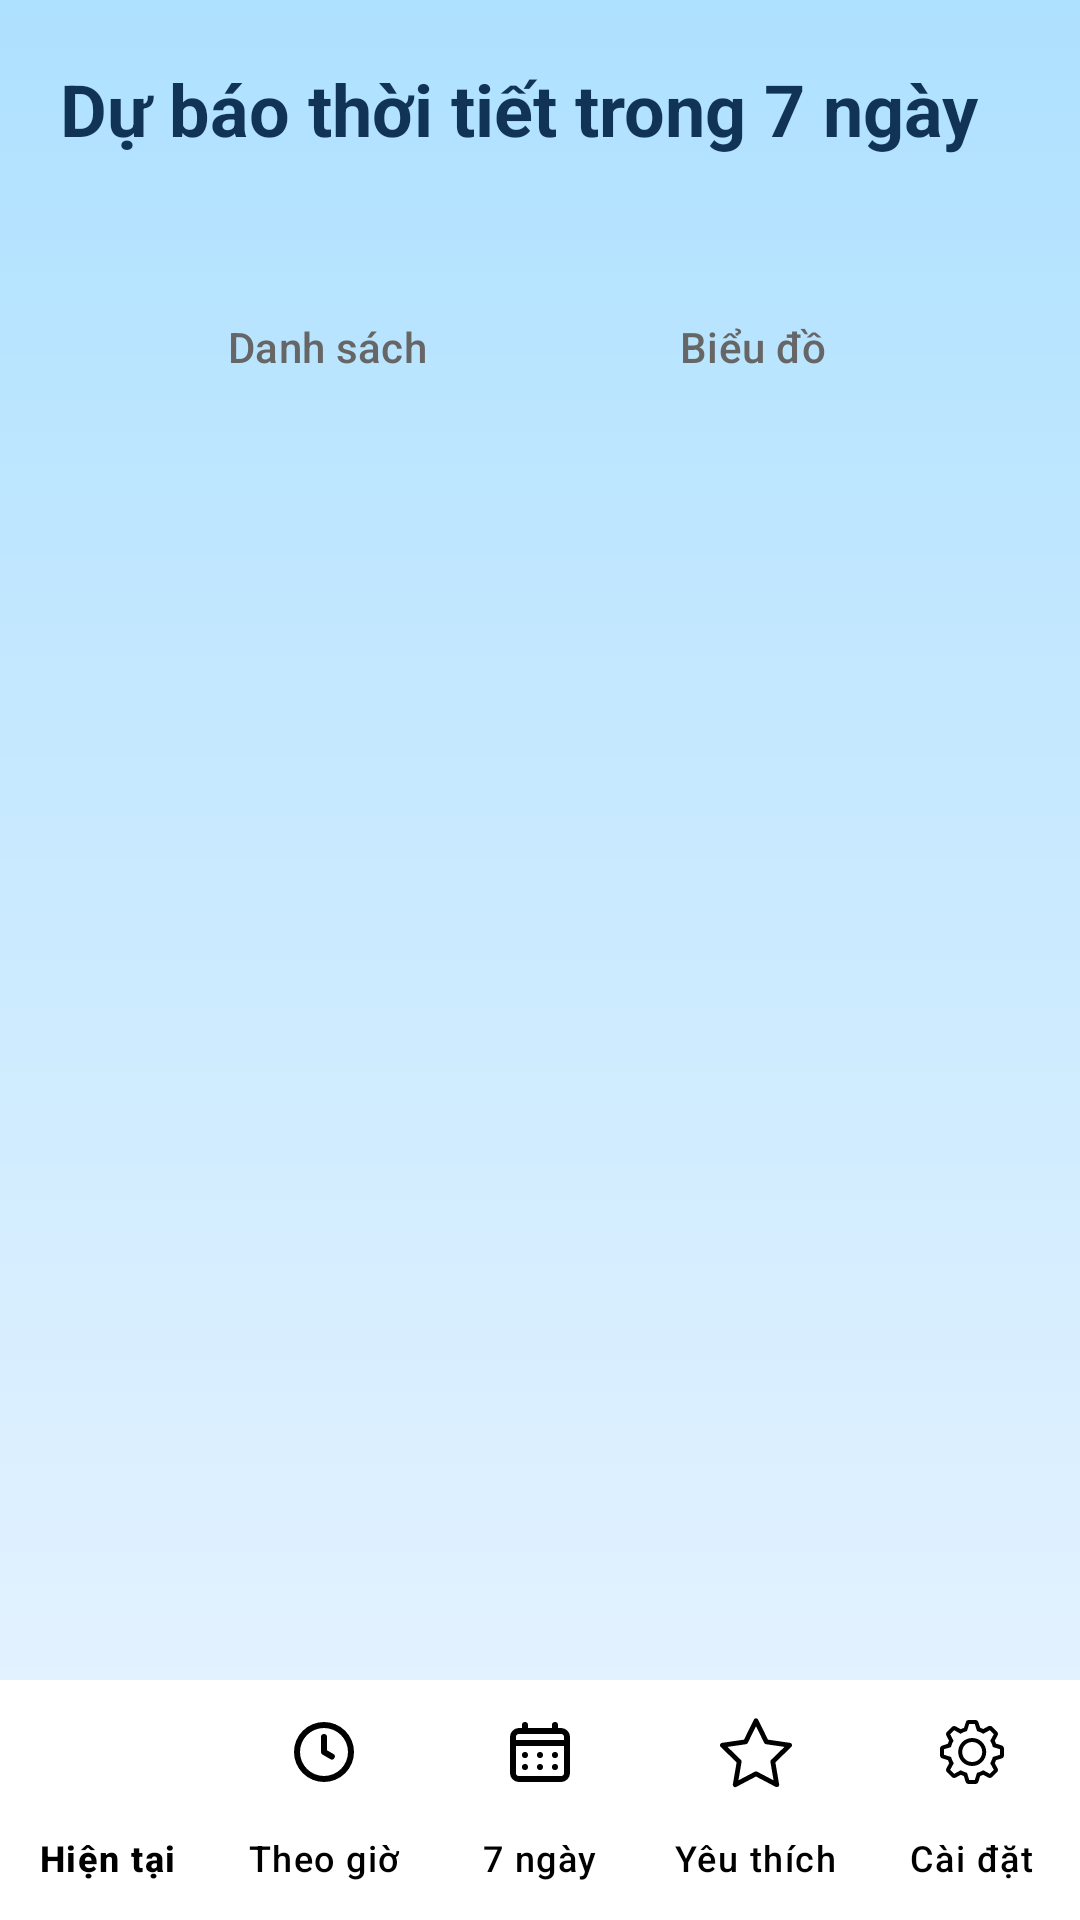

Android layout source for this screen:
<!-- AndroidManifest.xml: application theme Theme.WeatherForecast -->
<!-- res/layout/daily_weather.xml -->
<?xml version="1.0" encoding="utf-8"?>
<androidx.constraintlayout.widget.ConstraintLayout xmlns:android="http://schemas.android.com/apk/res/android"
    xmlns:app="http://schemas.android.com/apk/res-auto"
    android:id="@+id/rootDaily"
    android:layout_width="match_parent"
    android:layout_height="match_parent"
    android:background="@drawable/bg_sky">

    
    <LinearLayout
        android:id="@+id/headerSection"
        android:layout_width="0dp"
        android:layout_height="wrap_content"
        android:orientation="vertical"
        android:padding="20dp"
        app:layout_constraintTop_toTopOf="parent"
        app:layout_constraintStart_toStartOf="parent"
        app:layout_constraintEnd_toEndOf="parent">

        <TextView
            android:id="@+id/tvTitle"
            android:text="Dự báo thời tiết trong 7 ngày"
            android:textStyle="bold"
            android:textSize="24sp"
            android:textColor="#113355"
            android:layout_width="wrap_content"
            android:layout_height="wrap_content"/>

        <TextView
            android:id="@+id/tvLocation"
            android:textSize="16sp"
            android:textColor="#7F8C8D"
            android:layout_width="wrap_content"
            android:layout_height="wrap_content"
            android:layout_marginTop="4dp"/>

        
        <LinearLayout
            android:layout_width="match_parent"
            android:layout_height="40dp"
            android:layout_marginTop="16dp"
            android:layout_marginStart="16dp"
            android:layout_marginEnd="16dp"
            android:orientation="horizontal"
            android:background="@drawable/toggle_background"
            android:padding="2dp"
            app:layout_constraintStart_toStartOf="parent"
            app:layout_constraintEnd_toEndOf="parent">

            

            <com.google.android.material.button.MaterialButton
                android:id="@+id/btnList"
                android:layout_width="0dp"
                android:layout_height="match_parent"
                android:layout_weight="1"
                android:text="Danh sách"
                android:textColor="#666666"
                android:backgroundTint="@android:color/transparent"
                android:textSize="14sp"
                android:gravity="top|center_horizontal"/>
            
            <com.google.android.material.button.MaterialButton
                android:id="@+id/btnChart"
                android:layout_width="0dp"
                android:layout_height="match_parent"
                android:layout_weight="1"
                android:text="Biểu đồ"
                android:textColor="#666666"
                android:backgroundTint="@android:color/transparent"
                android:textSize="14sp"
                android:gravity="top|center_horizontal"/>

        </LinearLayout>

    </LinearLayout>

    
    <ScrollView
        android:id="@+id/listScrollView"
        android:layout_width="0dp"
        android:layout_height="0dp"
        android:layout_marginStart="16dp"
        android:layout_marginEnd="16dp"
        android:layout_marginTop="8dp"
        android:layout_marginBottom="8dp"
        app:layout_constraintTop_toBottomOf="@id/headerSection"
        app:layout_constraintStart_toStartOf="parent"
        app:layout_constraintEnd_toEndOf="parent"
        app:layout_constraintBottom_toTopOf="@id/bottomNav">

        
        <androidx.recyclerview.widget.RecyclerView
            android:id="@+id/recyclerDaily"
            android:layout_width="match_parent"
            android:layout_height="wrap_content"
            android:clipToPadding="false"
            android:paddingBottom="16dp"/>

    </ScrollView>

    
    <ScrollView
        android:id="@+id/chartContainer"
        android:layout_width="0dp"
        android:layout_height="0dp"
        android:layout_marginStart="16dp"
        android:layout_marginEnd="16dp"
        android:layout_marginTop="8dp"
        android:layout_marginBottom="8dp"
        android:visibility="gone"
        app:layout_constraintTop_toBottomOf="@id/headerSection"
        app:layout_constraintStart_toStartOf="parent"
        app:layout_constraintEnd_toEndOf="parent"
        app:layout_constraintBottom_toTopOf="@id/bottomNav">

        <LinearLayout
            android:layout_width="match_parent"
            android:layout_height="wrap_content"
            android:orientation="vertical"
            android:padding="8dp">

            
            <LinearLayout
                android:layout_width="match_parent"
                android:layout_height="wrap_content"
                android:orientation="vertical"
                android:background="@drawable/chart_card_background"
                android:padding="20dp"
                android:layout_marginBottom="16dp">

                <LinearLayout
                    android:layout_width="match_parent"
                    android:layout_height="wrap_content"
                    android:orientation="horizontal"
                    android:layout_marginBottom="16dp">

                    <ImageView
                        android:layout_width="24dp"
                        android:layout_height="24dp"
                        android:src="@drawable/ic_thermometer"
                        android:layout_marginEnd="8dp"
                        android:layout_gravity="center_vertical"/>

                    <TextView
                        android:layout_width="wrap_content"
                        android:layout_height="wrap_content"
                        android:text="Nhiệt độ cao/thấp 7 ngày"
                        android:textSize="16sp"
                        android:textStyle="bold"
                        android:textColor="#333333"
                        android:layout_gravity="center_vertical"/>

                </LinearLayout>

                <com.github.mikephil.charting.charts.LineChart
                    android:id="@+id/temperatureChart"
                    android:layout_width="match_parent"
                    android:layout_height="250dp"/>

            </LinearLayout>

            
            <LinearLayout
                android:layout_width="match_parent"
                android:layout_height="wrap_content"
                android:orientation="vertical"
                android:background="@drawable/chart_card_background"
                android:padding="20dp">

                <LinearLayout
                    android:layout_width="match_parent"
                    android:layout_height="wrap_content"
                    android:orientation="horizontal"
                    android:layout_marginBottom="16dp">

                    <ImageView
                        android:layout_width="24dp"
                        android:layout_height="24dp"
                        android:src="@drawable/ic_rain_chart"
                        android:layout_marginEnd="8dp"
                        android:layout_gravity="center_vertical"/>

                    <TextView
                        android:layout_width="wrap_content"
                        android:layout_height="wrap_content"
                        android:text="Xác suất mưa 7 ngày"
                        android:textSize="16sp"
                        android:textStyle="bold"
                        android:textColor="#333333"
                        android:layout_gravity="center_vertical"/>

                </LinearLayout>

                <com.github.mikephil.charting.charts.BarChart
                    android:id="@+id/precipitationChart"
                    android:layout_width="match_parent"
                    android:layout_height="250dp"/>

            </LinearLayout>

        </LinearLayout>

    </ScrollView>

    
    <com.google.android.material.bottomnavigation.BottomNavigationView
        android:id="@+id/bottomNav"
        android:layout_width="0dp"
        android:layout_height="wrap_content"
        android:background="@android:color/white"
        android:elevation="8dp"
        app:itemIconTint="@color/black"
        app:itemTextColor="@color/black"
        app:labelVisibilityMode="labeled"
        app:menu="@menu/bottom_nav"
        app:layout_constraintBottom_toBottomOf="parent"
        app:layout_constraintStart_toStartOf="parent"
        app:layout_constraintEnd_toEndOf="parent"/>

</androidx.constraintlayout.widget.ConstraintLayout>
<!-- resources referenced by this layout -->
<resources>
  <color name="black">#FF000000</color>
  <!-- drawable bg_sky (drawable) -->
  <?xml version="1.0" encoding="utf-8"?>
  <shape xmlns:android="http://schemas.android.com/apk/res/android" android:shape="rectangle">
      <gradient
          android:startColor="#AEE1FF"
          android:endColor="#EAF4FF"
          android:angle="270"/>
  </shape>
  <!-- drawable chart_card_background (drawable) -->
  <?xml version="1.0" encoding="utf-8"?>
  <shape xmlns:android="http://schemas.android.com/apk/res/android"
      android:shape="rectangle">
      
      <solid android:color="#FFFFFF" />
      
      <corners android:radius="16dp" />
      
      <stroke
          android:width="1dp"
          android:color="#E0E0E0" />
          
  </shape>
  <!-- drawable ic_rain_chart (drawable) -->
  <?xml version="1.0" encoding="utf-8"?>
  <vector xmlns:android="http://schemas.android.com/apk/res/android"
      android:width="24dp"
      android:height="24dp"
      android:viewportWidth="24"
      android:viewportHeight="24">
      <path
          android:fillColor="#42A5F5"
          android:pathData="M19.35,10.04C18.67,6.59 15.64,4 12,4C9.11,4 6.6,5.64 5.35,8.04C2.34,8.36 0,10.91 0,14c0,3.31 2.69,6 6,6h13c2.76,0 5,-2.24 5,-5C24,12.36 21.95,10.22 19.35,10.04zM14,13v4h-2v-4H9l3,-3l3,3h-1z"/>
  </vector>
  <!-- drawable ic_thermometer (drawable) -->
  <?xml version="1.0" encoding="utf-8"?>
  <vector xmlns:android="http://schemas.android.com/apk/res/android"
      android:width="24dp"
      android:height="24dp"
      android:viewportWidth="24"
      android:viewportHeight="24">
      <path
          android:fillColor="#FFA726"
          android:pathData="M15,13V5c0,-1.66 -1.34,-3 -3,-3S9,3.34 9,5v8c-1.21,0.91 -2,2.37 -2,4c0,2.76 2.24,5 5,5s5,-2.24 5,-5C17,15.37 16.21,13.91 15,13zM11,5c0,-0.55 0.45,-1 1,-1s1,0.45 1,1h-1L11,5zM12,18c-1.66,0 -3,-1.34 -3,-3c0,-0.78 0.99,-2.28 1.58,-2.28L9.58,12.72C9.58,12.72 9,13.22 9,14c0,1.66 1.34,3 3,3s3,-1.34 3,-3c0,-0.78 -0.58,-1.28 -0.58,-1.28L14.42,12.72C14.42,12.72 15,13.22 15,14C15,16.66 13.66,18 12,18z"/>
  </vector>
  <style name="Theme.WeatherForecast" parent="Base.Theme.WeatherForecast" />
  <style name="Base.Theme.WeatherForecast" parent="Theme.Material3.Light.NoActionBar">
          
          
      </style>
</resources>
